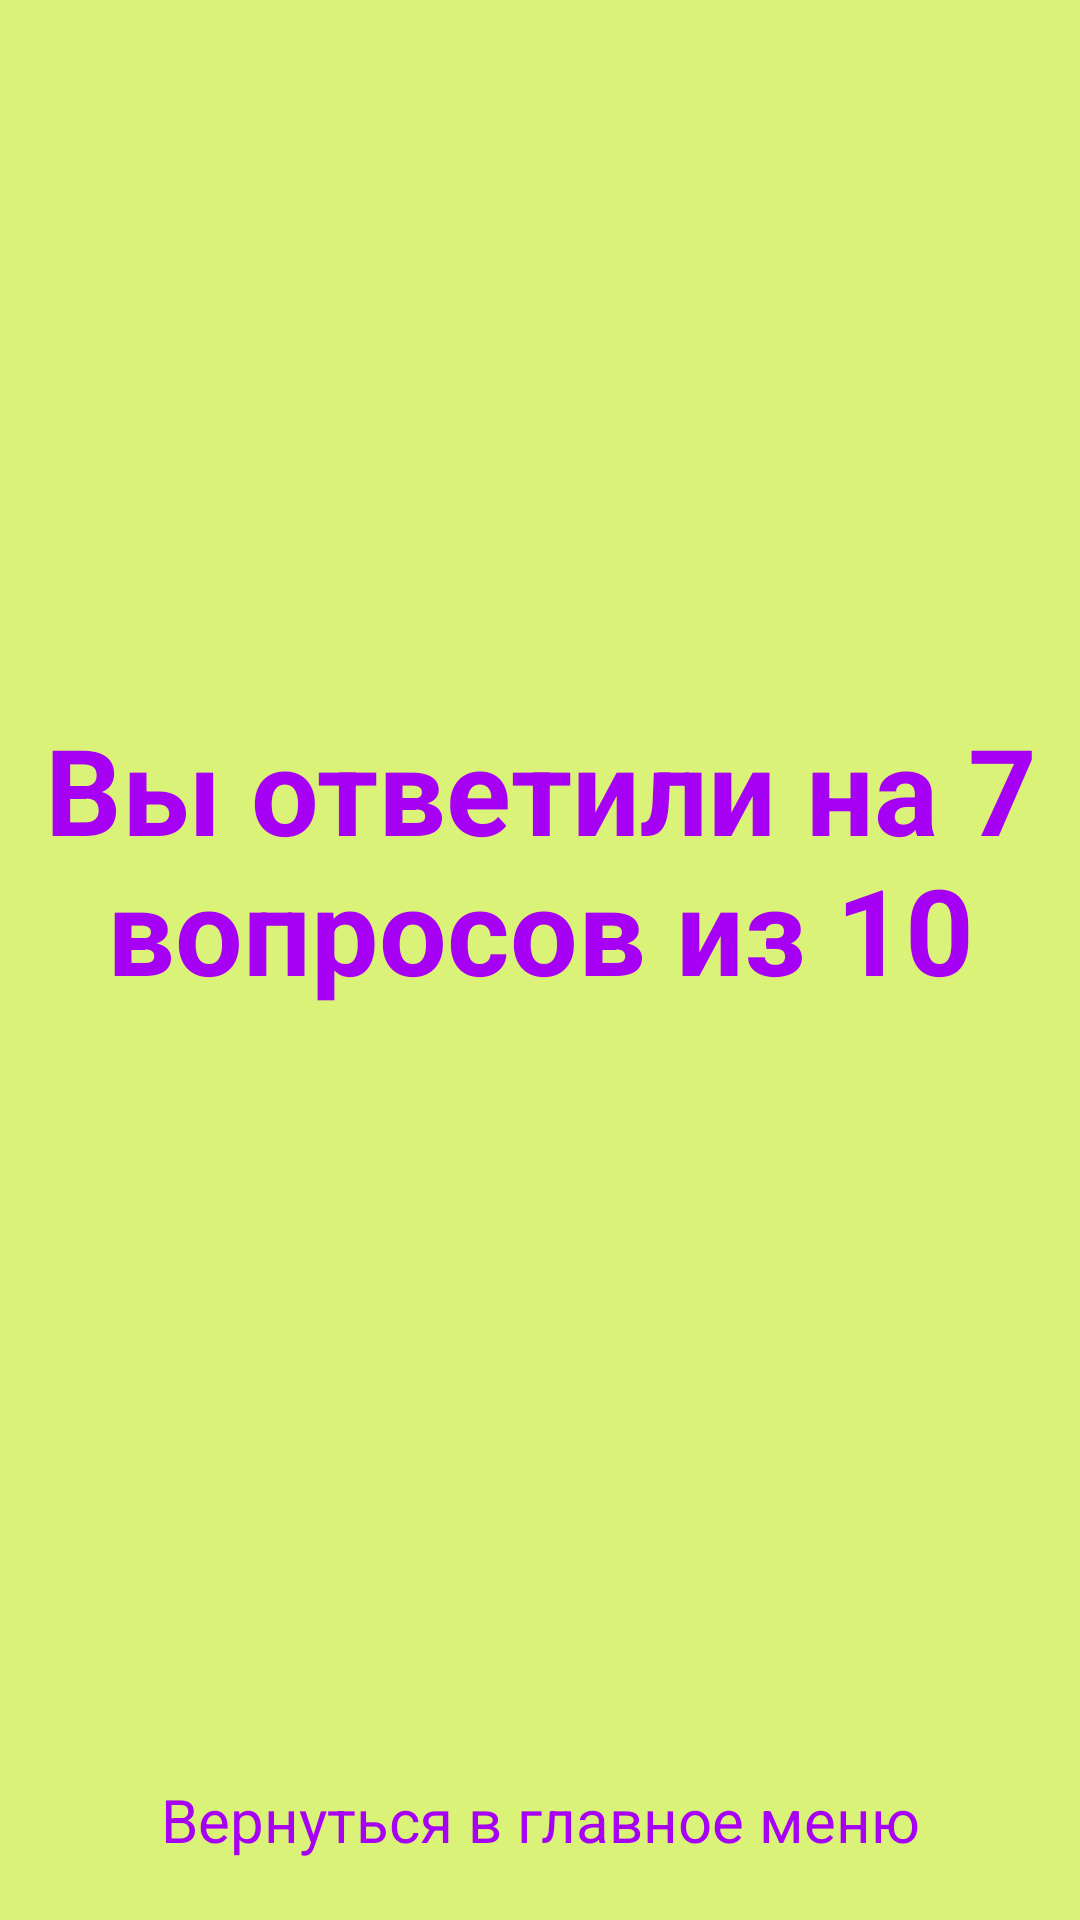

Layout XML and referenced resources for this Android screen:
<!-- AndroidManifest.xml: application theme AppTheme -->
<!-- res/layout/activity_result.xml -->
<?xml version="1.0" encoding="utf-8"?>
<RelativeLayout xmlns:android="http://schemas.android.com/apk/res/android"
    xmlns:app="http://schemas.android.com/apk/res-auto"
    xmlns:tools="http://schemas.android.com/tools"
    android:layout_width="match_parent"
    android:layout_height="match_parent"
    tools:context=".ResultActivity"
    android:background="@color/background"
    android:gravity="center">
    <LinearLayout
        android:id="@+id/liner"
        android:layout_width="match_parent"
        android:layout_height="match_parent"
        android:orientation="vertical"
        android:layout_above="@+id/exit_test_Quiz"
        android:gravity="center"
        >
        <TextView
            android:id="@+id/txt_result_ac"
            android:layout_width="match_parent"
            android:layout_height="wrap_content"
            android:text="@string/txt_result_ac"
            android:textStyle="bold"
            android:textSize="40dp"
            android:textColor="@color/color_btn_text"
            android:gravity="center"
            android:layout_margin="10dp"/>

    </LinearLayout>
    <TextView

        android:id="@+id/exit_test_Quiz"
        android:layout_width="match_parent"
        android:layout_height="wrap_content"
        android:layout_alignParentBottom="true"
        android:layout_margin="10dp"
        android:background="@drawable/btn"
        android:gravity="center"
        android:padding="10dp"
        android:text="@string/txt_exit"
        android:textColor="@color/color_btn_text"
        android:textSize="20dp" />


</RelativeLayout>
<!-- resources referenced by this layout -->
<resources>
  <color name="background">#DAF277</color>
  <color name="color_btn_text">#A701F5</color>
  <string name="txt_exit">Вернуться в главное меню</string>
  <string name="txt_result_ac">Вы ответили на 7 вопросов из 10</string>
  <style name="AppTheme" parent="Theme.AppCompat.NoActionBar">
          
  
      </style>
</resources>
